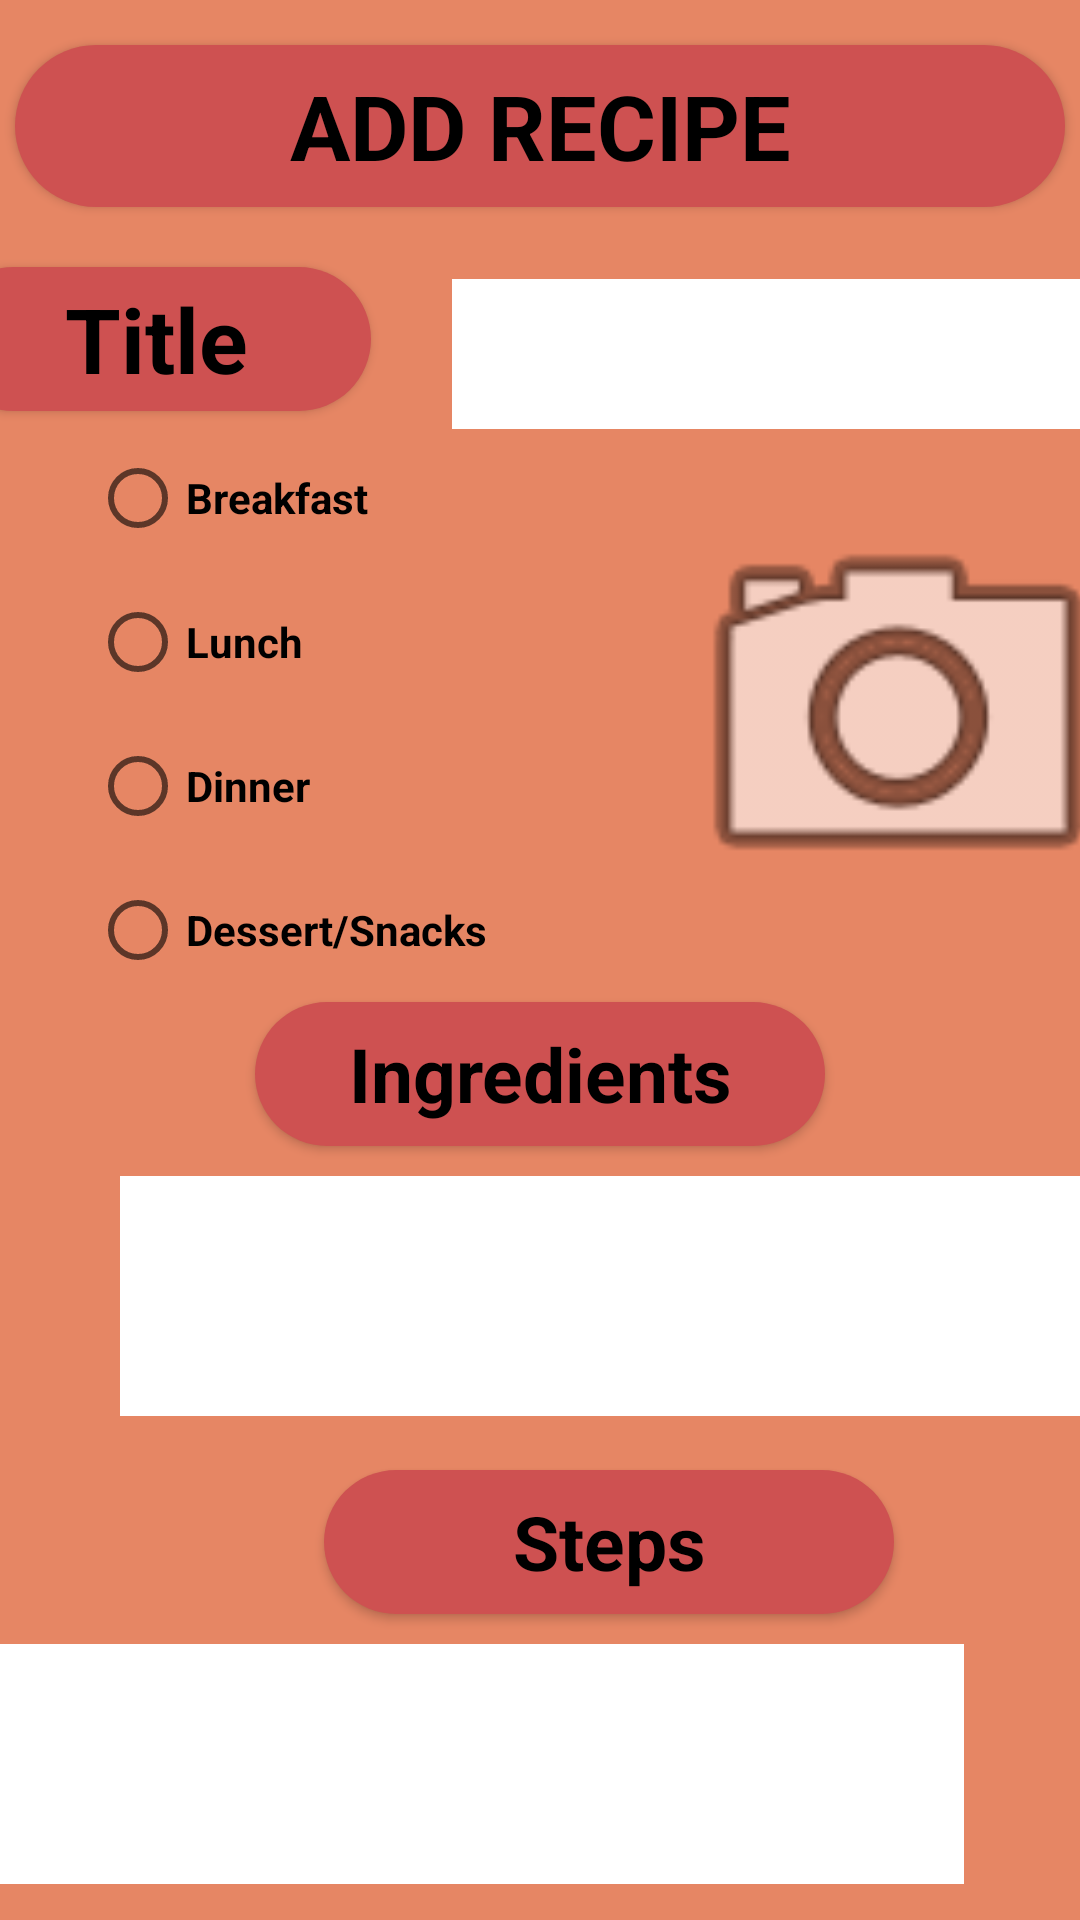

Here is an Android app screen rendered from its layout file. Give the layout XML and the strings, colors and styles it references.
<!-- AndroidManifest.xml: application theme Theme.WhatsCooking -->
<!-- res/layout/activity_add_recipe.xml -->
<?xml version="1.0" encoding="utf-8"?>
<androidx.constraintlayout.widget.ConstraintLayout xmlns:android="http://schemas.android.com/apk/res/android"
    xmlns:app="http://schemas.android.com/apk/res-auto"
    xmlns:tools="http://schemas.android.com/tools"
    android:layout_width="match_parent"
    android:layout_height="match_parent"
    android:background="#E68664"
    tools:context=".AddRecipe">

    <Button
        android:id="@+id/addrecipe2"
        style="Inter"
        android:layout_width="350dp"
        android:layout_height="54dp"
        android:layout_marginStart="1dp"
        android:layout_marginTop="15dp"
        android:layout_marginEnd="1dp"
        android:layout_marginBottom="20dp"
        android:background="@drawable/round_btn"
        android:backgroundTint="#CE5151"
        android:text="Add Recipe"
        android:textAlignment="gravity"
        android:textAllCaps="true"
        android:textAppearance="@style/TextAppearance.AppCompat.Body1"
        android:textColor="#000000"
        android:textSize="30sp"
        android:textStyle="bold"
        android:visibility="visible"
        app:layout_constraintBottom_toTopOf="@+id/rectitle"
        app:layout_constraintEnd_toEndOf="parent"
        app:layout_constraintHorizontal_bias="0.491"
        app:layout_constraintStart_toStartOf="parent"
        app:layout_constraintTop_toTopOf="parent"
        tools:ignore="TextContrastCheck" />

    <Button
        android:id="@+id/rectitle"
        style="Inter"
        android:layout_width="143dp"
        android:layout_height="48dp"
        android:layout_marginStart="18dp"
        android:layout_marginEnd="12dp"
        android:layout_marginBottom="5dp"
        android:background="@drawable/round_btn"
        android:backgroundTint="#CE5151"
        android:text="Title"
        android:textAlignment="gravity"
        android:textAllCaps="false"
        android:textAppearance="@style/TextAppearance.AppCompat.Body1"
        android:textColor="#000000"
        android:textSize="30sp"
        android:textStyle="bold"
        app:layout_constraintBottom_toTopOf="@+id/breakfast"
        app:layout_constraintEnd_toStartOf="@+id/inputtitle"
        app:layout_constraintHorizontal_bias="1.0"
        app:layout_constraintStart_toStartOf="parent"
        app:layout_constraintTop_toBottomOf="@+id/addrecipe2" />

    <com.google.android.material.textfield.TextInputLayout
        android:id="@+id/inputtitle"
        android:layout_width="229dp"
        android:layout_height="50dp"
        android:layout_marginStart="15dp"
        android:layout_marginTop="24dp"
        android:layout_marginEnd="18dp"
        android:background="#FFFFFF"
        android:hint="Add Title"
        app:layout_constraintEnd_toEndOf="parent"
        app:layout_constraintStart_toEndOf="@+id/rectitle"
        app:layout_constraintTop_toBottomOf="@+id/addrecipe2"/>

    <RadioButton
        android:id="@+id/breakfast"
        android:layout_width="170dp"
        android:layout_height="48dp"
        android:layout_marginStart="30dp"
        android:layout_marginEnd="211dp"
        android:text="Breakfast"
        android:textColor="#000000"
        android:textStyle="bold"
        app:layout_constraintBottom_toTopOf="@+id/lunch"
        app:layout_constraintEnd_toEndOf="parent"
        app:layout_constraintHorizontal_bias="0.0"
        app:layout_constraintStart_toStartOf="parent" />

    <RadioButton
        android:id="@+id/lunch"
        android:layout_width="170dp"
        android:layout_height="48dp"
        android:layout_marginStart="30dp"
        android:text="Lunch"
        android:textColor="#000000"
        android:textStyle="bold"
        app:layout_constraintBottom_toTopOf="@+id/dinner"
        app:layout_constraintStart_toStartOf="parent" />

    <RadioButton
        android:id="@+id/dinner"
        android:layout_width="170dp"
        android:layout_height="48dp"
        android:layout_marginStart="30dp"
        android:text="Dinner"
        android:textColor="#000000"
        android:textStyle="bold"
        app:layout_constraintBottom_toTopOf="@+id/dessert"
        app:layout_constraintStart_toStartOf="parent" />

    <RadioButton
        android:id="@+id/dessert"
        android:layout_width="170dp"
        android:layout_height="48dp"
        android:layout_marginStart="30dp"
        android:text="Dessert/Snacks"
        android:textColor="#000000"
        android:textStyle="bold"
        app:layout_constraintStart_toStartOf="parent"
        app:layout_constraintTop_toBottomOf="@+id/dinner" />

    <ImageView
        android:id="@+id/imageView"
        android:layout_width="159dp"
        android:layout_height="163dp"
        android:layout_marginStart="20dp"
        android:layout_marginTop="12dp"
        app:layout_constraintStart_toEndOf="@+id/breakfast"
        app:layout_constraintTop_toBottomOf="@+id/inputtitle"
        app:srcCompat="@android:drawable/ic_menu_camera" />

    <Button
        android:id="@+id/ingredients"
        android:layout_width="190dp"
        android:layout_height="48dp"
        android:layout_marginStart="102dp"
        android:layout_marginEnd="102dp"
        android:background="@drawable/round_btn"
        android:backgroundTint="#CE5151"
        android:text="Ingredients"
        android:textAlignment="gravity"
        android:textAllCaps="false"
        android:textAppearance="@style/TextAppearance.AppCompat.Body1"
        android:textColor="#000000"
        android:textSize="25sp"
        android:textStyle="bold"
        app:layout_constraintEnd_toEndOf="parent"
        app:layout_constraintStart_toStartOf="parent"
        app:layout_constraintTop_toBottomOf="@+id/dessert" />

    <com.google.android.material.textfield.TextInputLayout
        android:id="@+id/inputing"
        android:layout_width="330dp"
        android:layout_height="80dp"
        android:layout_marginStart="40dp"
        android:layout_marginTop="10dp"
        android:background="#FFFFFF"
        android:hint="List ingredients..."
        app:layout_constraintStart_toStartOf="parent"
        app:layout_constraintTop_toBottomOf="@+id/ingredients"/>

    <Button
        android:id="@+id/steps"
        android:layout_width="190dp"
        android:layout_height="48dp"
        android:layout_marginStart="108dp"
        android:layout_marginTop="18dp"
        android:background="@drawable/round_btn"
        android:backgroundTint="#CE5151"
        android:text="Steps"
        android:textAlignment="gravity"
        android:textAllCaps="false"
        android:textAppearance="@style/TextAppearance.AppCompat.Body1"
        android:textColor="#000000"
        android:textSize="25sp"
        android:textStyle="bold"
        app:layout_constraintStart_toStartOf="parent"
        app:layout_constraintTop_toBottomOf="@+id/inputing" />

    <com.google.android.material.textfield.TextInputLayout
        android:id="@+id/liststep"
        android:layout_width="330dp"
        android:layout_height="80dp"
        android:layout_marginTop="548dp"
        android:layout_marginEnd="40dp"
        android:background="#FFFFFF"
        android:hint="List the steps..."
        app:layout_constraintEnd_toEndOf="parent"
        app:layout_constraintHorizontal_bias="0.925"
        app:layout_constraintStart_toStartOf="parent"
        app:layout_constraintTop_toTopOf="parent"/>

    <Button
        android:id="@+id/save"
        android:layout_width="135dp"
        android:layout_height="48dp"
        android:layout_marginStart="30dp"
        android:layout_marginTop="19dp"
        android:background="@drawable/round_btn"
        android:backgroundTint="#CE5151"
        android:text="Save"
        android:textColor="#000000"
        android:textSize="20sp"
        android:textStyle="bold"
        app:layout_constraintStart_toStartOf="parent"
        app:layout_constraintTop_toBottomOf="@+id/liststep" />

    <Button
        android:id="@+id/discard"
        android:layout_width="135dp"
        android:layout_height="48dp"
        android:layout_marginTop="19dp"
        android:layout_marginEnd="31dp"
        android:background="@drawable/round_btn"
        android:backgroundTint="#CE5151"
        android:text="Discard"
        android:textColor="#000000"
        android:textSize="20sp"
        android:textStyle="bold"
        app:layout_constraintEnd_toEndOf="parent"
        app:layout_constraintTop_toBottomOf="@+id/liststep" />

</androidx.constraintlayout.widget.ConstraintLayout>
<!-- resources referenced by this layout -->
<resources>
  <!-- drawable round_btn (drawable) -->
  <?xml version="1.0" encoding="utf-8"?>
  <shape xmlns:android="http://schemas.android.com/apk/res/android">
  <solid android:color = "#fff"/>
      <corners
  
          android:topRightRadius="50dp"
          android:topLeftRadius="50dp"
          android:bottomRightRadius="50dp"
          android:bottomLeftRadius="50dp"
  
          />
  </shape>
  <style name="Theme.WhatsCooking" parent="Theme.AppCompat.Light.NoActionBar">
          
          <item name="colorPrimary">@color/purple_500</item>
          <item name="colorPrimaryVariant">@color/purple_700</item>
          <item name="colorOnPrimary">@color/white</item>
          
          <item name="colorSecondary">@color/teal_200</item>
          <item name="colorSecondaryVariant">@color/teal_700</item>
          <item name="colorOnSecondary">@color/black</item>
          
          <item name="android:statusBarColor" tools:targetApi="l">?attr/colorPrimaryVariant</item>
          
      </style>
  <!-- not gathered from this repository: default colours our renderer supplied (Android Studio template values) -->
  <color name="purple_500">#FF6200EE</color>
  <color name="purple_700">#FF3700B3</color>
  <color name="teal_200">#FF03DAC5</color>
  <color name="teal_700">#FF018786</color>
  <color name="black">#FF000000</color>
  <color name="white">#FFFFFFFF</color>
</resources>
